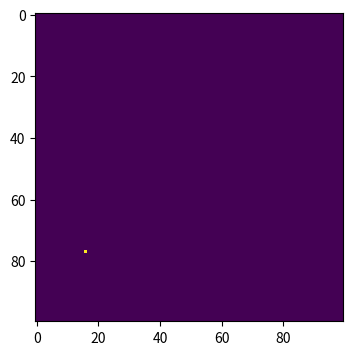
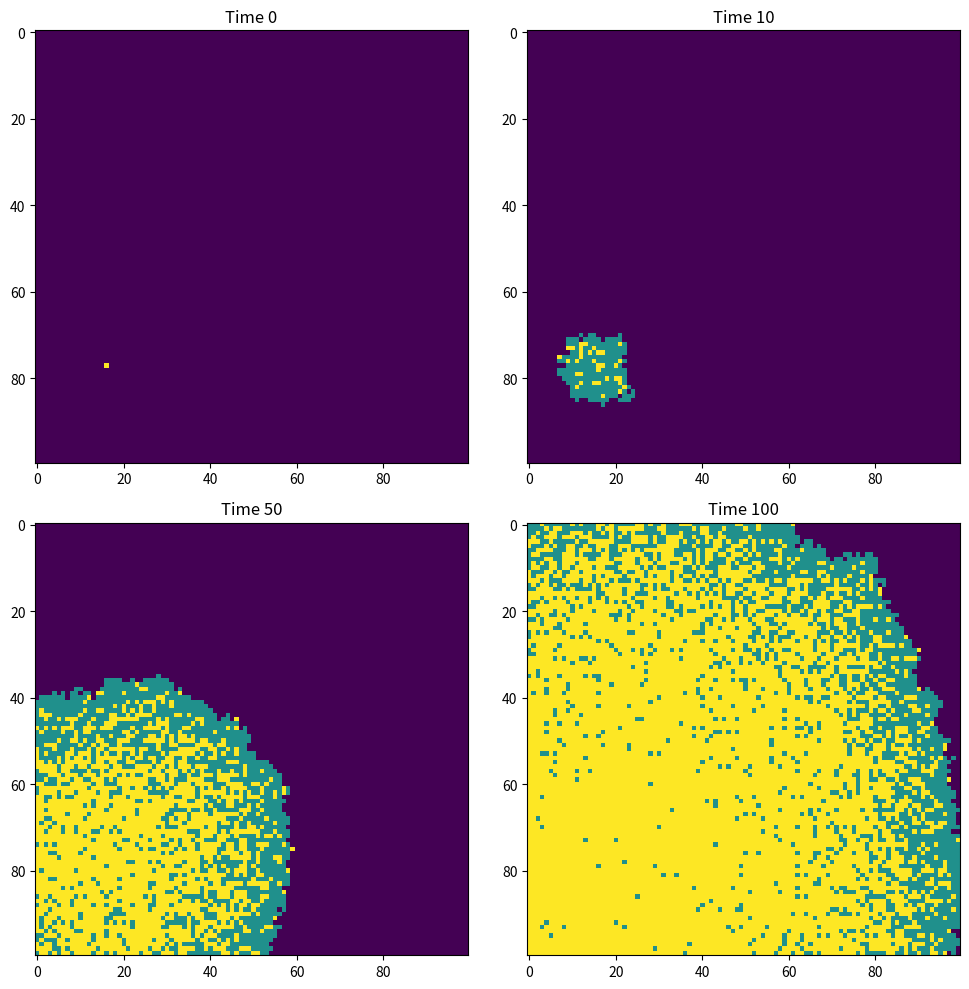

Here is the Python script that generated these plots, in order:
# import necessary l i b r a r i e s 
import numpy as np
import matplotlib.pyplot as plt

population=np.zeros((100,100))
outbreak=np.random.choice(range(100),2)
population[outbreak[0],outbreak[1]]=1

plt.figure ( figsize =(6 ,4) , dpi=150) 
plt.imshow ( population , cmap= 'viridis' , interpolation='nearest' )
N = 100  
beta = 0.3  
gamma = 0.05
# Define function to find the infected points and infect their neighbors
def infect_neighbors(population, beta):
    infected_indices = np.where(population == 1)  # Find indices of infected points
    infected_rows, infected_cols = infected_indices
    for index in range(len(infected_rows)):
        i, j = infected_rows[index], infected_cols[index]
        # Loop through the eight neighbors of the infected point
        for x in range(max(0, i-1), min(100, i+2)):
            for y in range(max(0, j-1), min(100, j+2)):
                # Skip the infected point itself and already infected or recovered individuals
                if (x, y) != (i, j) and population[x, y] == 0:
                    # Infect neighbors based on infection rate
                    if np.random.random() < beta:
                        population[x, y] = 1

# Define function to recover infected individuals
def recover(population, gamma):
    recovery_indices = np.where(population == 1)  # Find indices of infected points
    recovery_rows, recovery_cols = recovery_indices
    for index in range(len(recovery_rows)):
        i, j = recovery_rows[index], recovery_cols[index]
        # Recover infected individuals based on recovery rate
        if np.random.random() < gamma:
            population[i, j] = 2

# Create the figure
fig, axes = plt.subplots(2, 2, figsize=(10, 10))

# Graph at time 0
axes[0, 0].imshow(population, cmap='viridis', interpolation='nearest')
axes[0, 0].set_title("Time 0")

# Graph at time 10
for _ in range(10):
    infect_neighbors(population, beta)
    recover(population, gamma)
axes[0, 1].imshow(population, cmap='viridis', interpolation='nearest')
axes[0, 1].set_title("Time 10")

# Graph at time 50
for _ in range(40):
    infect_neighbors(population, beta)
    recover(population, gamma)
axes[1, 0].imshow(population, cmap='viridis', interpolation='nearest')
axes[1, 0].set_title("Time 50")

# Graph at time 100
for _ in range(50):
    infect_neighbors(population, beta)
    recover(population, gamma)
axes[1, 1].imshow(population, cmap='viridis', interpolation='nearest')
axes[1, 1].set_title("Time 100")

# Adjust spacing between subplots
plt.tight_layout()

# Show the plots
plt.show()